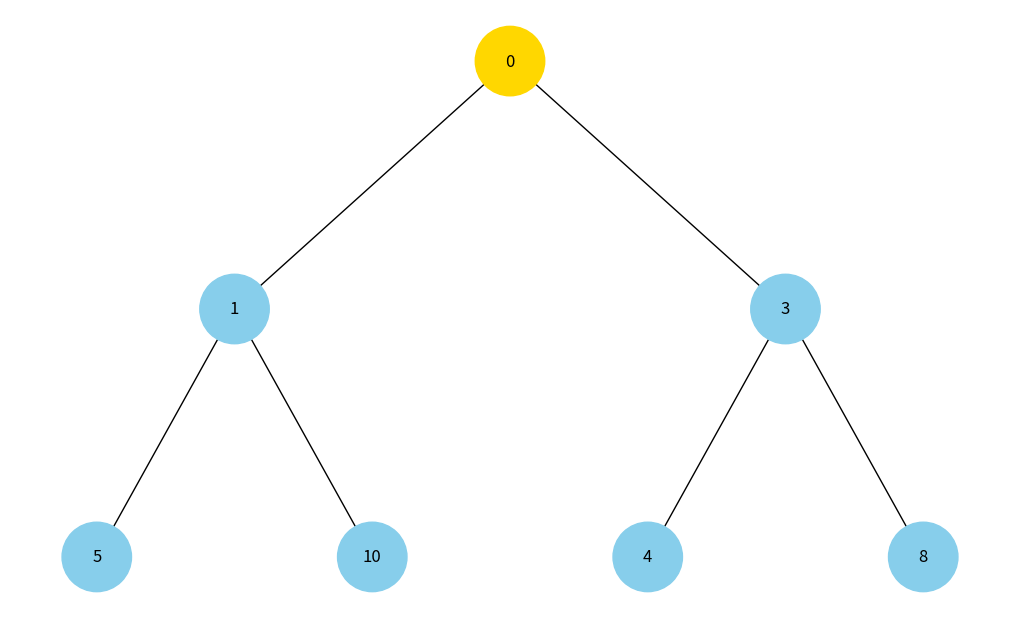
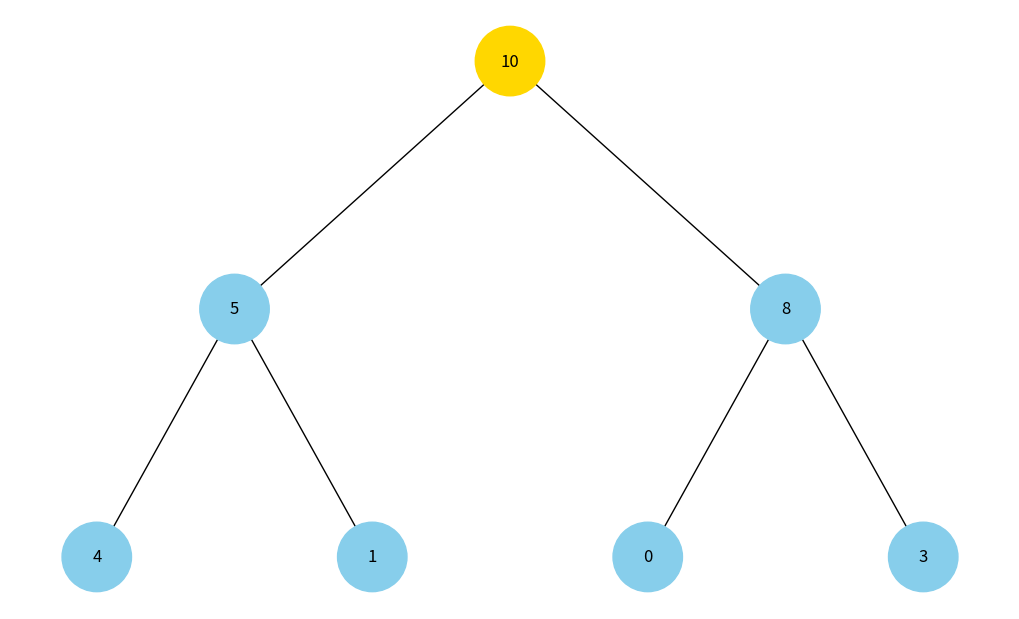
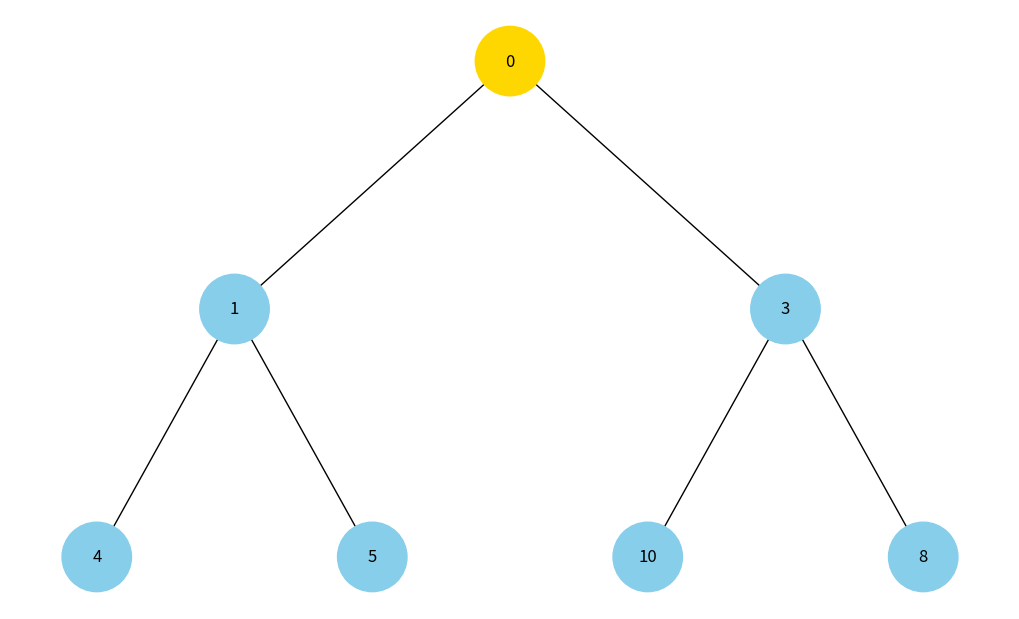

These charts were generated, in order, by the following Python code:
import uuid
import networkx as nx
import matplotlib.pyplot as plt


class Node:
    def __init__(self, value, color="skyblue"):
        self.left = None
        self.right = None
        self.val = value
        self.color = color
        self.id = str(uuid.uuid4())


def add_edges(graph, node, pos, x=0, y=0, layer=1):
    if node is None:
        return graph

    graph.add_node(node.id, color=node.color, label=node.val)

    if node.left:
        graph.add_edge(node.id, node.left.id)
        lx = x - 1 / (2 ** layer)
        pos[node.left.id] = (lx, y - 1)
        add_edges(graph, node.left, pos, x=lx, y=y - 1, layer=layer + 1)

    if node.right:
        graph.add_edge(node.id, node.right.id)
        rx = x + 1 / (2 ** layer)
        pos[node.right.id] = (rx, y - 1)
        add_edges(graph, node.right, pos, x=rx, y=y - 1, layer=layer + 1)

    return graph


def draw_tree(root):
    graph = nx.DiGraph()
    pos = {root.id: (0, 0)}
    add_edges(graph, root, pos)

    colors = [n[1]["color"] for n in graph.nodes(data=True)]
    labels = {n[0]: n[1]["label"] for n in graph.nodes(data=True)}

    plt.figure(figsize=(10, 6))
    nx.draw(graph, pos=pos, labels=labels, arrows=False, node_size=2500, node_color=colors)
    plt.show()


def heapify_in_place(arr, heap_type="min"):
    """
    Bottom-up heapify in O(n).
    heap_type: "min" or "max"
    Note: values must be comparable (e.g., ints, floats).
    """
    if heap_type not in ("min", "max"):
        raise ValueError("heap_type must be 'min' or 'max'")

    def better(a, b):
        return a < b if heap_type == "min" else a > b

    def sift_down(i, n):
        while True:
            left = 2 * i + 1
            right = 2 * i + 2
            best = i

            if left < n and better(arr[left], arr[best]):
                best = left
            if right < n and better(arr[right], arr[best]):
                best = right

            if best == i:
                break

            arr[i], arr[best] = arr[best], arr[i]
            i = best

    n = len(arr)
    for i in range(n // 2 - 1, -1, -1):
        sift_down(i, n)

    return arr


def heap_array_to_tree(heap_array, root_color="gold"):
    if not heap_array:
        return None

    nodes = [Node(v) for v in heap_array]

    for i in range(len(nodes)):
        li = 2 * i + 1
        ri = 2 * i + 2

        if li < len(nodes):
            nodes[i].left = nodes[li]
        if ri < len(nodes):
            nodes[i].right = nodes[ri]

    nodes[0].color = root_color
    return nodes[0]


def validate_heap_colors(heap_array, heap_type="min"):
    """
    Colors children that violate the heap property relative to their parent.
    Returns a list of colors aligned with heap_array indices.
    """
    if heap_type not in ("min", "max"):
        raise ValueError("heap_type must be 'min' or 'max'")

    colors = ["skyblue"] * len(heap_array)

    def violates(parent, child):
        return parent > child if heap_type == "min" else parent < child

    for i in range(len(heap_array)):
        li = 2 * i + 1
        ri = 2 * i + 2
        if li < len(heap_array) and violates(heap_array[i], heap_array[li]):
            colors[li] = "tomato"
        if ri < len(heap_array) and violates(heap_array[i], heap_array[ri]):
            colors[ri] = "tomato"

    colors[0] = "gold"
    return colors


def draw_heap(data, heap_type="min", heapify=True, validate=False):
    """
    data: input array (any order) OR already-heapified array (if heapify=False)
    heap_type: "min" or "max"
    heapify: if True, builds a heap from data first
    validate: if True, highlights violations (useful when heapify=False)
    """
    heap_array = list(data)

    if heapify:
        heapify_in_place(heap_array, heap_type=heap_type)

    root = heap_array_to_tree(heap_array)
    if root is None:
        print("Empty heap: nothing to draw.")
        return

    if validate:
        colors = validate_heap_colors(heap_array, heap_type=heap_type)
        nodes = [Node(v, color=colors[i]) for i, v in enumerate(heap_array)]
        for i in range(len(nodes)):
            li = 2 * i + 1
            ri = 2 * i + 2
            if li < len(nodes):
                nodes[i].left = nodes[li]
            if ri < len(nodes):
                nodes[i].right = nodes[ri]
        root = nodes[0]

    draw_tree(root)


if __name__ == "__main__":
    # Example: build a MIN-heap from an arbitrary array, then draw it
    data = [4, 10, 3, 5, 1, 0, 8]
    draw_heap(data, heap_type="min", heapify=True, validate=False)

    # Example: build a MAX-heap from an arbitrary array, then draw it
    data2 = [4, 10, 3, 5, 1, 0, 8]
    draw_heap(data2, heap_type="max", heapify=True, validate=False)

    # Example: visualize an already-heap array and highlight violations (if any)
    maybe_heap = [0, 1, 3, 4, 5, 10, 8]
    draw_heap(maybe_heap, heap_type="min", heapify=False, validate=True)
